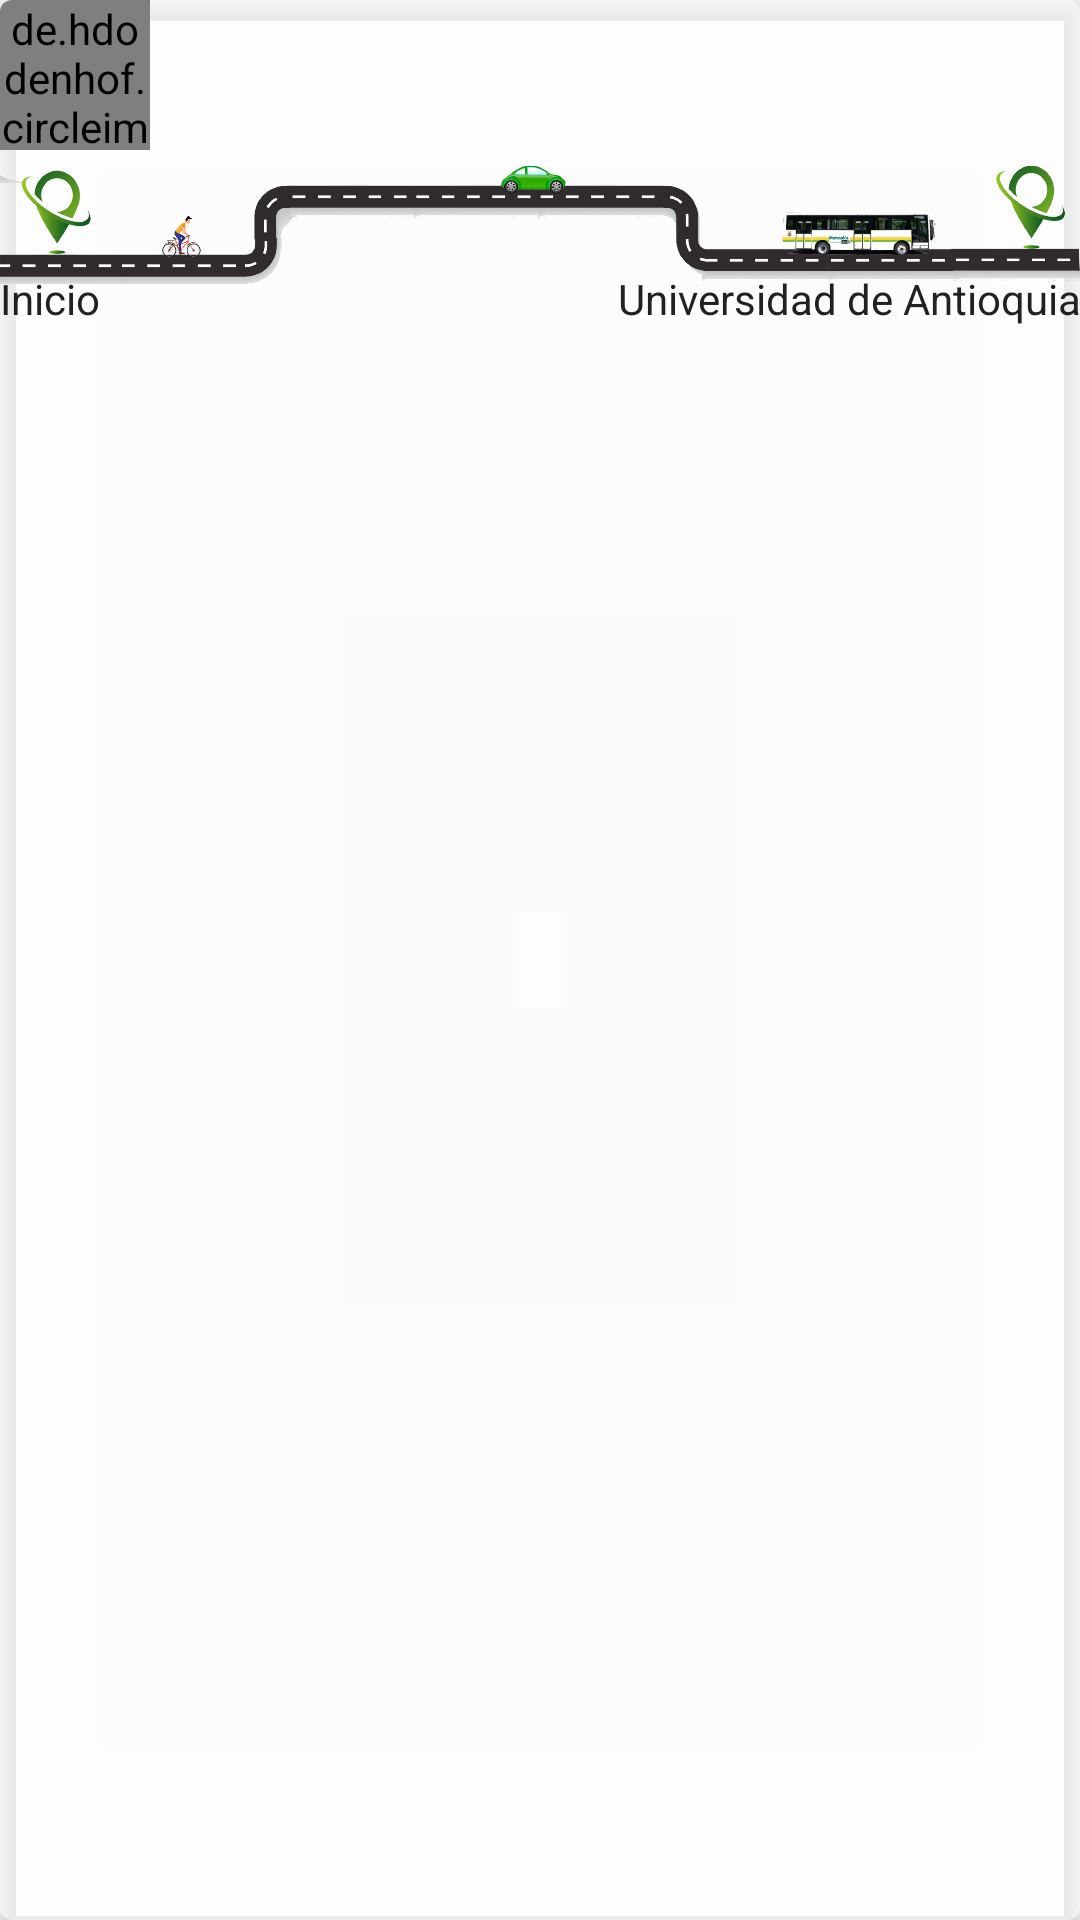

The Android layout XML behind this screen, and the referenced resources:
<!-- AndroidManifest.xml: application theme AppTheme -->
<!-- res/layout/card_lista.xml -->
<?xml version="1.0" encoding="utf-8"?>
<androidx.cardview.widget.CardView xmlns:android="http://schemas.android.com/apk/res/android"
    xmlns:app="http://schemas.android.com/apk/res-auto"
    android:layout_width="match_parent"
    android:layout_height="wrap_content"
    android:layout_margin="5dp"
    android:orientation="vertical"
    app:cardCornerRadius="4dp"
    app:cardElevation="4dp"
    app:cardBackgroundColor="#99FFFFFF">

    <LinearLayout
        android:layout_width="match_parent"
        android:layout_height="120dp"
        android:paddingTop="30dp">
        <ImageView
            android:layout_width="match_parent"
            android:layout_height="wrap_content"
            android:src="@drawable/ruta"
            android:id="@+id/imgRuts" />

    </LinearLayout>



    <LinearLayout
        android:layout_width="match_parent"
        android:layout_height="wrap_content"
        android:orientation="vertical">


        <LinearLayout
            android:layout_width="match_parent"
            android:layout_height="wrap_content">

            <de.hdodenhof.circleimageview.CircleImageView
                xmlns:app="http://schemas.android.com/apk/res-auto"
                android:layout_width="50dp"
                android:layout_height="50dp"
                android:id="@+id/ivFotol"
                android:src="@drawable/user"
                app:civ_border_width="2dp"
                app:civ_border_color="@color/colorPrimaryDark"/>

            <TextView
                android:layout_width="wrap_content"
                android:layout_height="50dp"
                android:textSize="16dp"
                android:gravity="center"
                android:textColor="@color/primary_text"
                android:textStyle="bold"
                android:layout_marginLeft="10dp"
                android:id="@+id/tvNombrel"/>

        </LinearLayout>

        <ImageView
            android:layout_width="match_parent"
            android:layout_height="40dp"/>


        <LinearLayout
            android:layout_width="match_parent"
            android:layout_height="wrap_content">

            <TextView
                android:layout_width="wrap_content"
                android:layout_height="wrap_content"
                android:text="Inicio"
                android:textColor="@color/primary_text"
                android:id="@+id/tvPartida"/>
            <TextView
                android:layout_width="match_parent"
                android:layout_height="wrap_content"
                android:textColor="@color/primary_text"
                android:textAlignment="textEnd"
                android:text="@string/destin"/>
        </LinearLayout>


    </LinearLayout>

</androidx.cardview.widget.CardView>
<!-- resources referenced by this layout -->
<resources>
  <color name="colorPrimaryDark">#214e18</color>
  <color name="primary_text">#212121</color>
  <!-- drawable ruta: png bitmap (drawable-hdpi, 151783 bytes) -->
  <!-- drawable user: webp bitmap (drawable-hdpi, 994 bytes) -->
  <string name="destin">Universidad de Antioquia</string>
  <style name="AppTheme" parent="Theme.AppCompat.DayNight.DarkActionBar">
          
          <item name="colorPrimary">@color/colorPrimary</item>
          <item name="colorPrimaryDark">@color/colorPrimaryDark</item>
          <item name="colorAccent">@color/colorAccent</item>
      </style>
  <color name="colorPrimary">#214e18</color>
  <color name="colorAccent">#7db006</color>
</resources>
